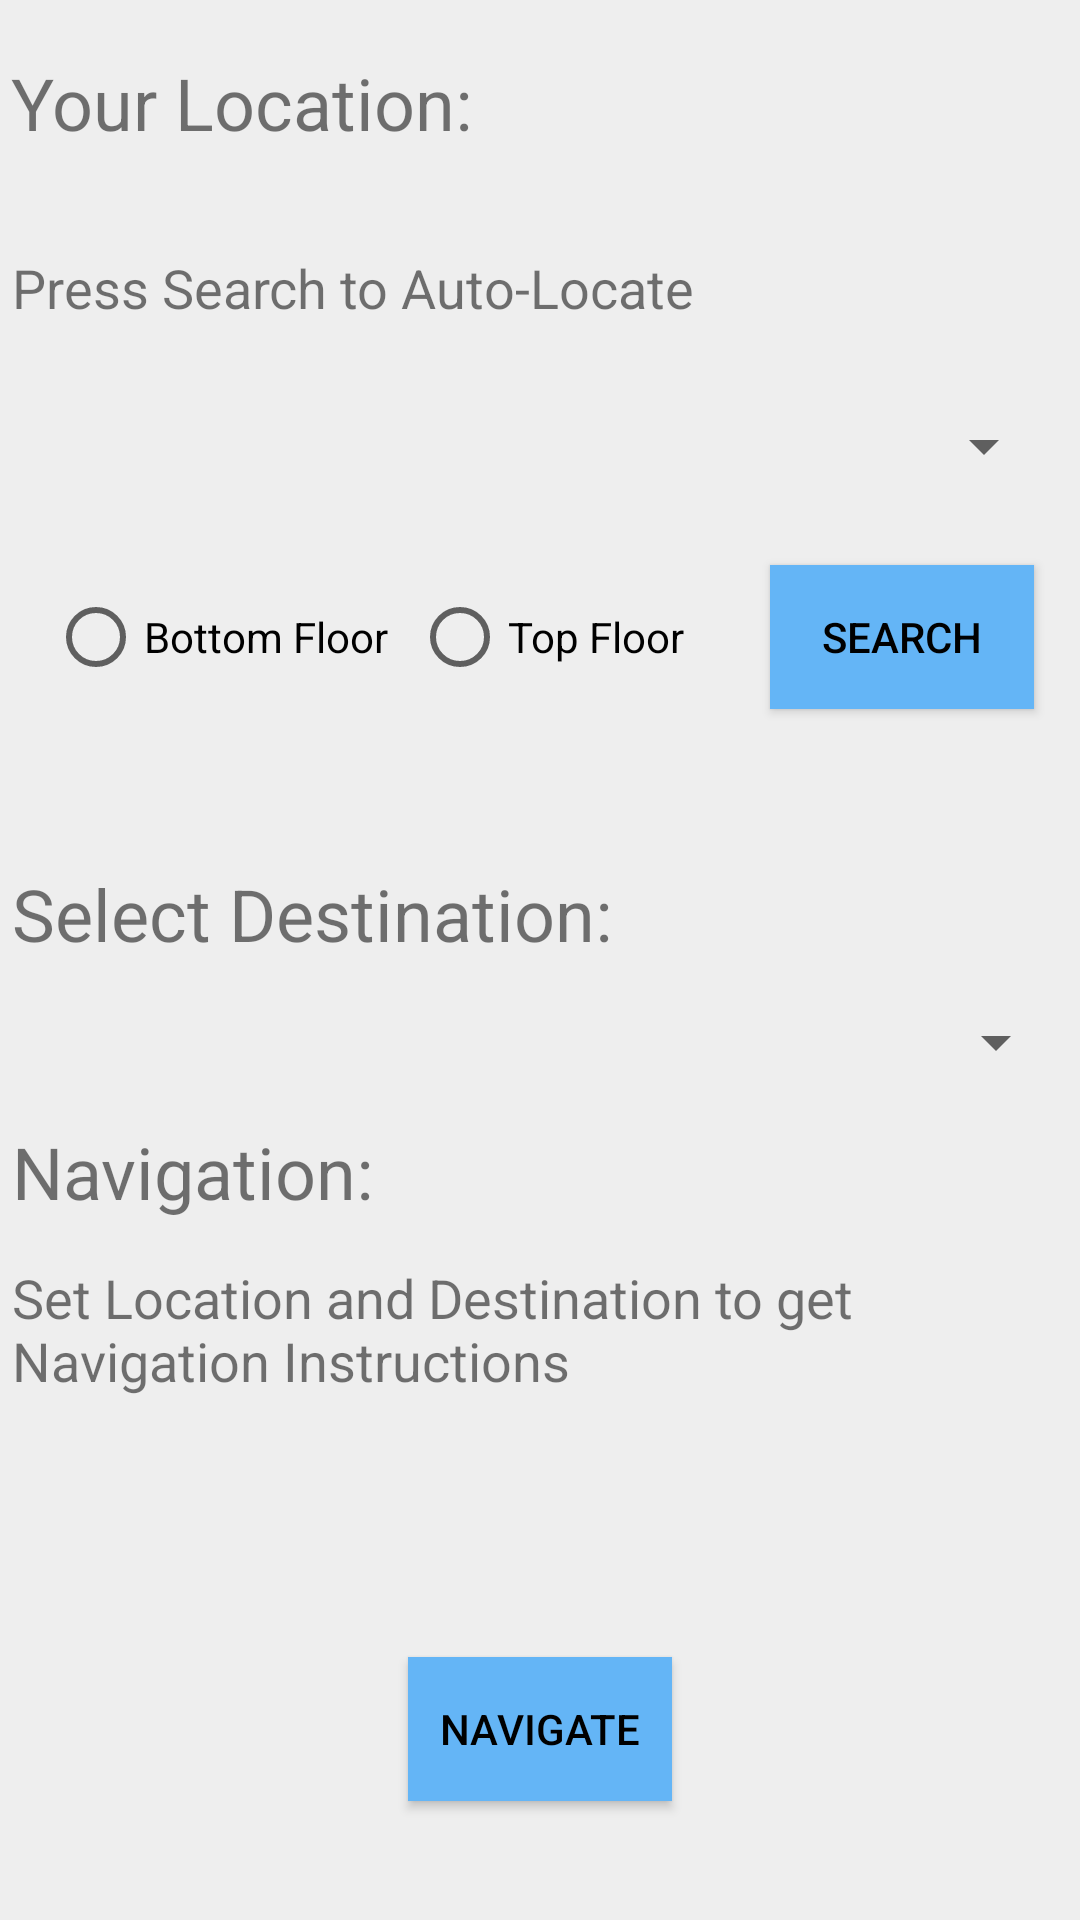

Android layout source for this screen:
<!-- AndroidManifest.xml: activity theme AppTheme -->
<!-- res/layout/activity_main.xml -->
<?xml version="1.0" encoding="utf-8"?>
<android.support.constraint.ConstraintLayout xmlns:android="http://schemas.android.com/apk/res/android"
    xmlns:app="http://schemas.android.com/apk/res-auto"
    xmlns:tools="http://schemas.android.com/tools"
    android:layout_width="match_parent"
    android:layout_height="match_parent"
    tools:context="com.ali.wifiscan.MainActivity">

    <Button
        android:id="@+id/button"
        android:layout_width="wrap_content"
        android:layout_height="wrap_content"
        android:layout_marginBottom="8dp"
        android:layout_marginLeft="8dp"
        android:layout_marginRight="8dp"
        android:layout_marginTop="8dp"
        android:background="@color/colorPrimary"
        android:text="Search"
        app:layout_constraintBottom_toBottomOf="parent"
        app:layout_constraintHorizontal_bias="0.971"
        app:layout_constraintLeft_toLeftOf="parent"
        app:layout_constraintRight_toRightOf="parent"
        app:layout_constraintTop_toTopOf="parent"
        app:layout_constraintVertical_bias="0.313"
        android:layout_marginStart="8dp"
        android:layout_marginEnd="8dp" />

    <TextView
        android:id="@+id/textView8"
        android:layout_width="352dp"
        android:layout_height="46dp"
        android:layout_marginBottom="8dp"
        android:layout_marginEnd="8dp"
        android:layout_marginLeft="8dp"
        android:layout_marginRight="8dp"
        android:layout_marginStart="8dp"
        android:layout_marginTop="8dp"
        android:text="Press Search to Auto-Locate"
        android:textAlignment="textStart"
        android:textSize="18sp"
        app:layout_constraintBottom_toBottomOf="parent"
        app:layout_constraintLeft_toLeftOf="parent"
        app:layout_constraintRight_toRightOf="parent"
        app:layout_constraintTop_toTopOf="parent"
        app:layout_constraintVertical_bias="0.131" />

    <TextView
        android:id="@+id/textView"
        android:layout_width="352dp"
        android:layout_height="42dp"
        android:layout_marginBottom="8dp"
        android:layout_marginEnd="8dp"
        android:layout_marginLeft="8dp"
        android:layout_marginRight="8dp"
        android:layout_marginStart="8dp"
        android:layout_marginTop="8dp"
        android:text="Your Location:"
        android:textAlignment="textStart"
        android:textSize="24sp"
        app:layout_constraintBottom_toBottomOf="parent"
        app:layout_constraintHorizontal_bias="0.545"
        app:layout_constraintLeft_toLeftOf="parent"
        app:layout_constraintRight_toRightOf="parent"
        app:layout_constraintTop_toTopOf="parent"
        app:layout_constraintVertical_bias="0.017" />

    <TextView
        android:id="@+id/textView2"
        android:layout_width="352dp"
        android:layout_height="38dp"
        android:layout_marginBottom="8dp"
        android:layout_marginLeft="8dp"
        android:layout_marginRight="8dp"
        android:layout_marginTop="8dp"
        android:text="Navigation:"
        android:textAlignment="textStart"
        android:textSize="24sp"
        app:layout_constraintBottom_toBottomOf="parent"
        app:layout_constraintLeft_toLeftOf="parent"
        app:layout_constraintRight_toRightOf="parent"
        app:layout_constraintTop_toTopOf="parent"
        app:layout_constraintVertical_bias="0.625"
        app:layout_constraintHorizontal_bias="0.533"
        android:layout_marginStart="8dp"
        android:layout_marginEnd="8dp" />

    <TextView
        android:id="@+id/textView3"
        android:layout_width="352dp"
        android:layout_height="92dp"
        android:layout_marginBottom="8dp"
        android:layout_marginLeft="8dp"
        android:layout_marginRight="8dp"
        android:layout_marginTop="8dp"
        android:text="Set Location and Destination to get Navigation Instructions"
        android:textAlignment="textStart"
        android:textSize="18sp"
        app:layout_constraintBottom_toBottomOf="parent"
        app:layout_constraintLeft_toLeftOf="parent"
        app:layout_constraintRight_toRightOf="parent"
        app:layout_constraintTop_toBottomOf="@+id/textView2"
        app:layout_constraintVertical_bias="0.0"
        android:layout_marginStart="8dp"
        android:layout_marginEnd="8dp" />

    <RadioGroup
        android:id = "@+id/RadioGroup"
        android:layout_width="256dp"
        android:layout_height="48dp"
        android:layout_marginBottom="8dp"
        android:layout_marginLeft="8dp"
        android:layout_marginRight="8dp"
        android:layout_marginTop="8dp"
        android:checkedButton="@+id/rb_female"
        android:orientation="horizontal"
        app:layout_constraintBottom_toBottomOf="parent"
        app:layout_constraintHorizontal_bias="0.0"
        app:layout_constraintLeft_toLeftOf="parent"
        app:layout_constraintRight_toRightOf="parent"
        app:layout_constraintTop_toTopOf="parent"
        app:layout_constraintVertical_bias="0.313"
        android:layout_marginStart="8dp"
        android:layout_marginEnd="8dp">

        <RadioButton
            android:id="@+id/radioButton"
            android:layout_width="wrap_content"
            android:layout_height="wrap_content"
            android:layout_marginBottom="8dp"
            android:layout_marginLeft="8dp"
            android:layout_marginRight="8dp"
            android:layout_marginTop="8dp"
            android:text="Bottom Floor"
            android:textSize="14sp"
            app:layout_constraintBottom_toBottomOf="parent"
            app:layout_constraintHorizontal_bias="0.347"
            app:layout_constraintLeft_toLeftOf="parent"
            app:layout_constraintRight_toLeftOf="@+id/radioButton2"
            app:layout_constraintTop_toTopOf="parent"
            app:layout_constraintVertical_bias="0.317" />

        <RadioButton
            android:id="@+id/radioButton2"
            android:layout_width="wrap_content"
            android:layout_height="wrap_content"
            android:layout_marginBottom="8dp"
            android:layout_marginRight="14dp"
            android:layout_marginTop="8dp"
            android:text="Top Floor"
            android:textSize="14sp"
            app:layout_constraintBottom_toBottomOf="parent"
            app:layout_constraintRight_toLeftOf="@+id/button"
            app:layout_constraintTop_toTopOf="parent"
            app:layout_constraintVertical_bias="0.317" />
    </RadioGroup>

    <Spinner
        android:id="@+id/spinner2"
        android:layout_width="352dp"
        android:layout_height="26dp"
        android:layout_marginRight="8dp"
        app:layout_constraintRight_toRightOf="parent"
        android:layout_marginLeft="8dp"
        app:layout_constraintLeft_toLeftOf="parent"
        android:layout_marginBottom="14dp"
        app:layout_constraintBottom_toTopOf="@+id/textView2"
        app:layout_constraintHorizontal_bias="0.526"
        android:layout_marginStart="8dp"
        android:layout_marginEnd="8dp" />

    <TextView
        android:id="@+id/textView4"
        android:layout_width="352dp"
        android:layout_height="38dp"
        android:layout_marginBottom="8dp"
        android:layout_marginLeft="8dp"
        android:layout_marginRight="8dp"
        android:text="Select Destination:"
        android:textSize="24sp"
        app:layout_constraintBottom_toTopOf="@+id/spinner2"
        app:layout_constraintLeft_toLeftOf="parent"
        app:layout_constraintRight_toRightOf="parent"
        android:layout_marginTop="8dp"
        app:layout_constraintTop_toBottomOf="@+id/RadioGroup"
        app:layout_constraintVertical_bias="1.0"
        android:layout_marginStart="8dp"
        android:layout_marginEnd="8dp" />

    <Button
        android:id="@+id/button2"
        android:layout_width="wrap_content"
        android:layout_height="wrap_content"
        android:layout_marginBottom="8dp"
        android:layout_marginLeft="8dp"
        android:layout_marginRight="8dp"
        android:layout_marginTop="8dp"
        android:background="@color/colorPrimary"
        android:text="Navigate"
        app:layout_constraintBottom_toBottomOf="parent"
        app:layout_constraintLeft_toLeftOf="parent"
        app:layout_constraintRight_toRightOf="parent"
        app:layout_constraintTop_toBottomOf="@+id/textView3"
        android:layout_marginStart="8dp"
        android:layout_marginEnd="8dp" />

    <Spinner
        android:id="@+id/spinner"
        android:layout_width="352dp"
        android:layout_height="26dp"
        tools:layout_editor_absoluteX="16dp"
        app:layout_constraintBottom_toBottomOf="@+id/button2"
        android:layout_marginBottom="8dp"
        app:layout_constraintTop_toTopOf="@+id/textView"
        android:layout_marginTop="8dp"
        app:layout_constraintVertical_bias="0.203" />

</android.support.constraint.ConstraintLayout>
<!-- resources referenced by this layout -->
<resources>
  <color name="colorPrimary">#64b5f6</color>
  <style name="AppTheme" parent="Theme.AppCompat.Light.DarkActionBar">
          
          <item name="colorPrimary">@color/colorPrimary</item>
          <item name="colorPrimaryDark">@color/colorPrimaryDark</item>
          <item name="colorAccent">@color/colorAccent</item>
          @color/background_material_light
          <item name="android:colorBackground">@color/back</item>
          <item name="android:colorForeground">@android:color/background_dark</item>
          <item name="android:textColorPrimary">@android:color/background_dark</item>
      </style>
  <color name="colorPrimaryDark">#2286c3</color>
  <color name="colorAccent">#2286c3</color>
  <color name="background_material_light">#eeeeee</color>
  <color name="back">#eeeeee</color>
</resources>
